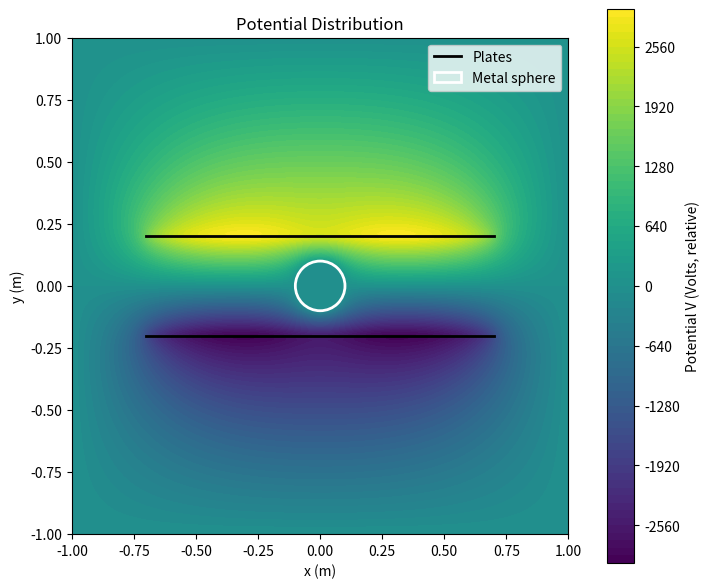

Recreate this plot in Python.
import numpy as np
import matplotlib.pyplot as plt
from matplotlib.patches import Circle

# Domain and grid
Lx, Ly = 1.0, 1.0
Nx, Ny = 201, 201
x = np.linspace(-Lx, Lx, Nx)
y = np.linspace(-Ly, Ly, Ny)
dx = x[1] - x[0]
dy = y[1] - y[0]
X, Y = np.meshgrid(x, y)

# Vacuum permittivity
epsilon0 = 8.854e-12

# Charge density rho(x, y) for two parallel plates
rho = np.zeros((Ny, Nx))

# Plate geometry
plate_length = 1.4
half_len = plate_length / 2
plate_sep = 0.4
plate_y_top = plate_sep / 2
plate_y_bottom = -plate_sep / 2
line_thickness = 2  # in grid points

# Metal sphere (2D circular cross-section) in the gap
sphere_center_x = 0.0
sphere_center_y = 0.0
sphere_radius = 0.1
sphere_potential = 0.0

ix = np.where(np.abs(x) <= half_len)[0]
iy_top = np.argmin(np.abs(y - plate_y_top))
iy_bottom = np.argmin(np.abs(y - plate_y_bottom))

# Opposite uniform line charges (+sigma and -sigma)
sigma = 4e-8  # C/m^2 (effective in this 2D slice model)
rho[iy_top - line_thickness:iy_top + line_thickness + 1, ix] = sigma / dy
rho[iy_bottom - line_thickness:iy_bottom + line_thickness + 1, ix] = -sigma / dy

# Dirichlet boundary condition: V = 0 at domain boundaries
V = np.zeros((Ny, Nx))

# Fixed-potential conductor region mask
sphere_mask = (X - sphere_center_x) ** 2 + (Y - sphere_center_y) ** 2 <= sphere_radius ** 2
V[sphere_mask] = sphere_potential

# Jacobi solver for Poisson equation
max_iter = 10000
tol = 1e-6

for it in range(max_iter):
    V_old = V.copy()

    # 5-point Laplacian stencil update
    V[1:-1, 1:-1] = 0.25 * (
        V_old[1:-1, 2:] + V_old[1:-1, :-2] +
        V_old[2:, 1:-1] + V_old[:-2, 1:-1] +
        (dx * dy) * rho[1:-1, 1:-1] / epsilon0
    )

    # Re-apply boundary condition
    V[0, :] = 0.0
    V[-1, :] = 0.0
    V[:, 0] = 0.0
    V[:, -1] = 0.0
    V[sphere_mask] = sphere_potential

    err = np.max(np.abs(V - V_old))
    if err < tol:
        print(f"Converged in {it + 1} iterations, max error = {err:.2e}")
        break
else:
    print(f"Reached max_iter = {max_iter}, final max error = {err:.2e}")

# Visualize potential only
fig, ax = plt.subplots(figsize=(7, 6), constrained_layout=True)

# Potential contour
cp = ax.contourf(X, Y, V, levels=80, cmap='viridis')
fig.colorbar(cp, ax=ax, label='Potential V (Volts, relative)')
ax.set_title('Potential Distribution')
ax.set_xlabel('x (m)')
ax.set_ylabel('y (m)')

# Draw capacitor plates
ax.plot(x[ix], np.full_like(x[ix], y[iy_top]), 'k-', lw=2, label='Plates')
ax.plot(x[ix], np.full_like(x[ix], y[iy_bottom]), 'k-', lw=2)

# Draw metal sphere
sphere_outline = Circle((sphere_center_x, sphere_center_y), sphere_radius,
                        facecolor='none', edgecolor='white', lw=2, label='Metal sphere')
ax.add_patch(sphere_outline)

ax.legend(loc='upper right')
ax.set_aspect('equal')

plt.show()
